Labelled photos from "resized", an image-classification folder in SuycoR/Clasificador_papayas. The possible labels are: mature, partially mature, unmature.

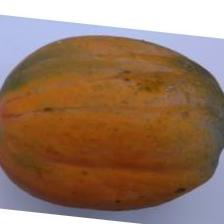
Label: mature

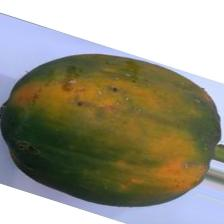
Label: partially mature

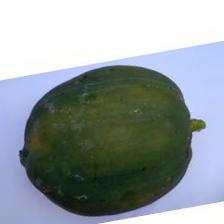
Label: unmature

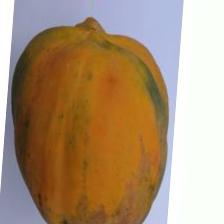
Label: mature

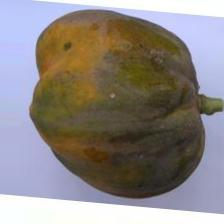
Label: partially mature

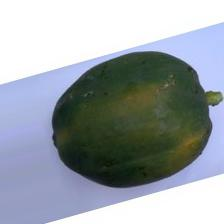
Label: unmature
